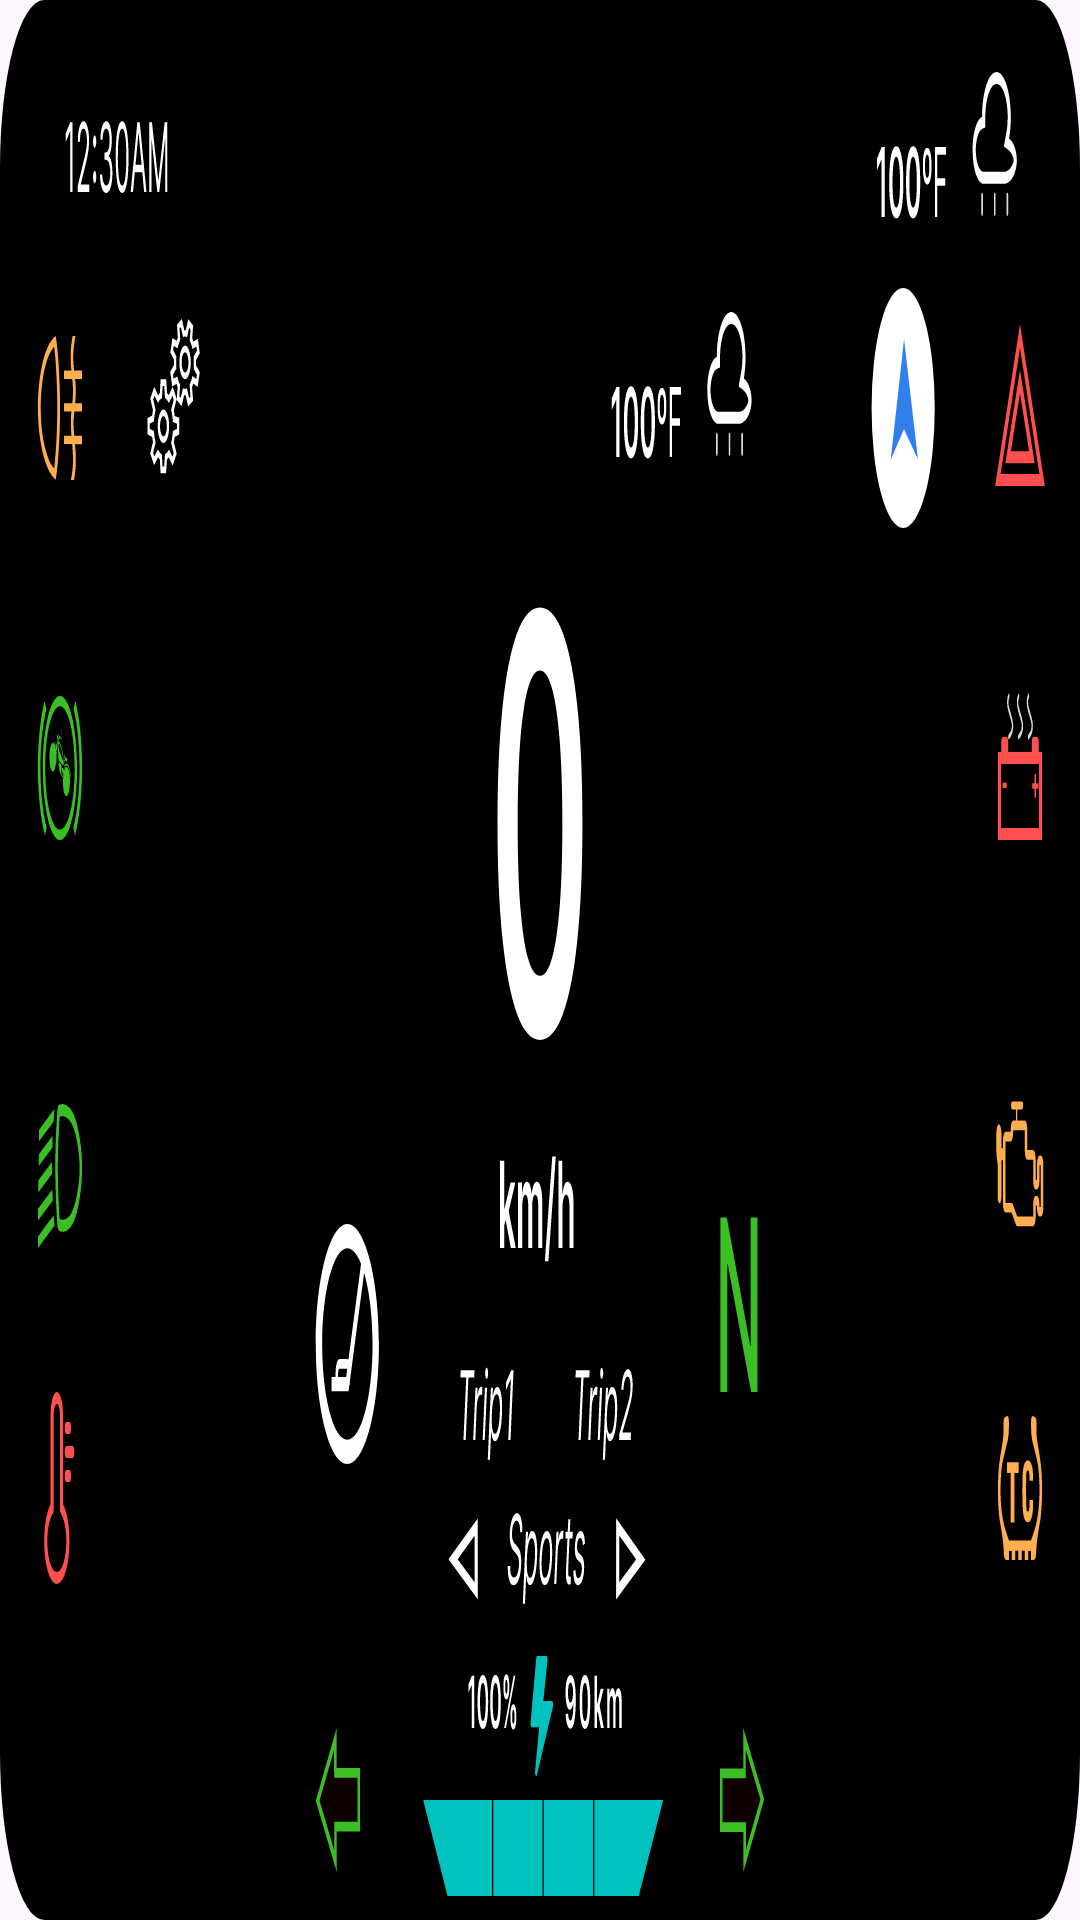

This screen was rendered from an Android layout file. Write that file and the resources it references.
<!-- AndroidManifest.xml: application theme Theme.BLE_Receiver_watch -->
<!-- res/layout/activity_full_screen.xml -->
<?xml version="1.0" encoding="utf-8"?>
<RelativeLayout xmlns:android="http://schemas.android.com/apk/res/android"
    xmlns:app="http://schemas.android.com/apk/res-auto"
    xmlns:tools="http://schemas.android.com/tools"
    android:layout_width="match_parent"
    android:layout_height="match_parent"
    android:background="@drawable/speed_108"
    android:visibility="visible"
    tools:context=".FullScreenActivity">

    
    
    
    
    
    
    

</RelativeLayout>
<!-- resources referenced by this layout -->
<resources>
  <!-- drawable speed_108: vector/xml drawable (drawable, 65794 chars, omitted) -->
  <style name="Theme.BLE_Receiver_watch" parent="Base.Theme.BLE_Receiver_watch" />
  <style name="Base.Theme.BLE_Receiver_watch" parent="Theme.Material3.DayNight.NoActionBar">
          
          
      </style>
</resources>
